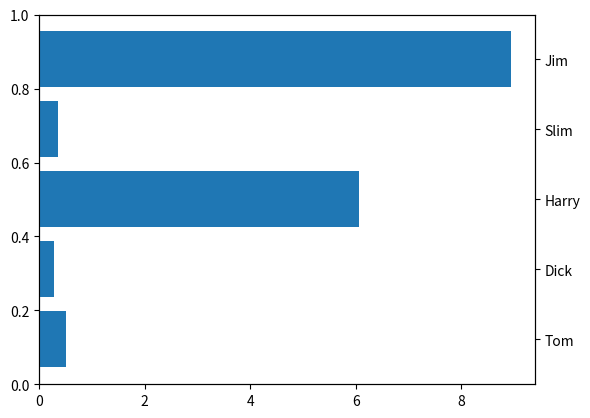

Python code for this plot:
from pylab import figure, show
import numpy as np
import matplotlib.pyplot as plt

people = ('Tom', 'Dick', 'Harry', 'Slim', 'Jim')
y_pos_hist = np.arange(len(people))
performance = 10*np.random.rand(len(people))

x_for_line = np.linspace(0,10)
y_for_line = np.cos(x_for_line)

fig = figure()
ax1 = fig.add_subplot(111)
ax2 = ax1.twinx()



ax2.barh(y_pos_hist, performance, )
#alpha = 0.2 is what changes the opacity of the bars

plt.yticks(y_pos_hist, people)

plt.show()